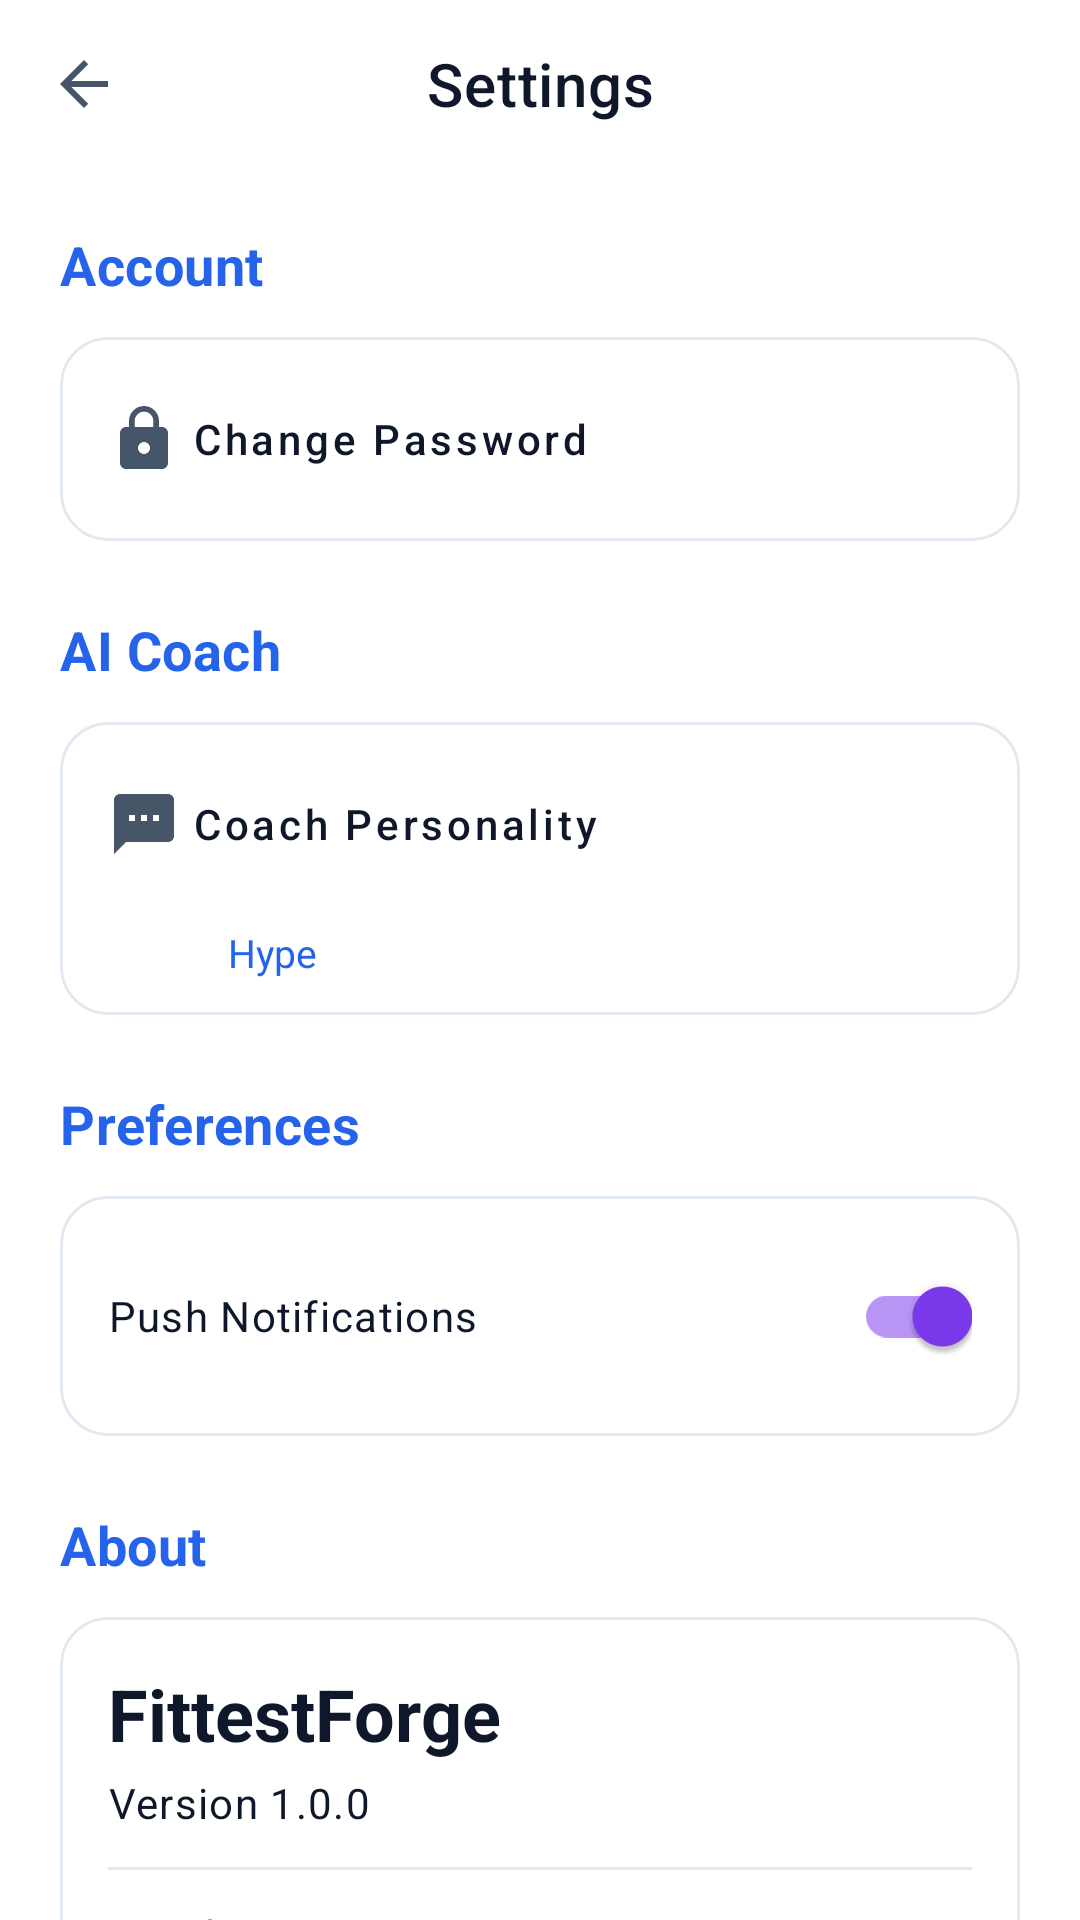

Layout XML and referenced resources for this Android screen:
<!-- AndroidManifest.xml: application theme Theme.FitForge -->
<!-- res/layout/activity_settings.xml -->
<?xml version="1.0" encoding="utf-8"?>
<androidx.coordinatorlayout.widget.CoordinatorLayout xmlns:android="http://schemas.android.com/apk/res/android"
    xmlns:app="http://schemas.android.com/apk/res-auto"
    android:layout_width="match_parent"
    android:layout_height="match_parent"
    android:background="@color/bg_primary">

    <com.google.android.material.appbar.AppBarLayout
        android:layout_width="match_parent"
        android:layout_height="wrap_content"
        android:background="@color/bg_primary"
        app:elevation="0dp">

        <com.google.android.material.appbar.MaterialToolbar
            android:id="@+id/toolbar"
            android:layout_width="match_parent"
            android:layout_height="?attr/actionBarSize"
            app:navigationIcon="?attr/homeAsUpIndicator"
            app:title="Settings"
            app:titleCentered="true" />
    </com.google.android.material.appbar.AppBarLayout>

    <androidx.core.widget.NestedScrollView
        android:layout_width="match_parent"
        android:layout_height="match_parent"
        app:layout_behavior="@string/appbar_scrolling_view_behavior">

        <LinearLayout
            android:layout_width="match_parent"
            android:layout_height="wrap_content"
            android:orientation="vertical"
            android:padding="20dp">

            
            <TextView
                style="@style/TextStyle.Title"
                android:layout_width="wrap_content"
                android:layout_height="wrap_content"
                android:text="Account"
                android:textColor="@color/primary" />

            <com.google.android.material.card.MaterialCardView
                style="@style/Card.Default"
                android:layout_width="match_parent"
                android:layout_height="wrap_content"
                android:layout_marginTop="12dp">

                <LinearLayout
                    android:layout_width="match_parent"
                    android:layout_height="wrap_content"
                    android:orientation="vertical">

                    <com.google.android.material.button.MaterialButton
                        android:id="@+id/btnChangePassword"
                        style="@style/Widget.MaterialComponents.Button.TextButton"
                        android:layout_width="match_parent"
                        android:layout_height="wrap_content"
                        android:gravity="start|center_vertical"
                        android:padding="16dp"
                        android:text="Change Password"
                        android:textAllCaps="false"
                        android:textColor="@color/text_primary"
                        app:icon="@drawable/ic_lock"
                        app:iconTint="@color/text_secondary" />
                </LinearLayout>
            </com.google.android.material.card.MaterialCardView>

            
            <TextView
                style="@style/TextStyle.Title"
                android:layout_width="wrap_content"
                android:layout_height="wrap_content"
                android:layout_marginTop="24dp"
                android:text="AI Coach"
                android:textColor="@color/primary" />

            <com.google.android.material.card.MaterialCardView
                style="@style/Card.Default"
                android:layout_width="match_parent"
                android:layout_height="wrap_content"
                android:layout_marginTop="12dp">

                <LinearLayout
                    android:layout_width="match_parent"
                    android:layout_height="wrap_content"
                    android:orientation="vertical">

                    <com.google.android.material.button.MaterialButton
                        android:id="@+id/btnCoachPersonality"
                        style="@style/Widget.MaterialComponents.Button.TextButton"
                        android:layout_width="match_parent"
                        android:layout_height="wrap_content"
                        android:gravity="start|center_vertical"
                        android:padding="16dp"
                        android:text="Coach Personality"
                        android:textAllCaps="false"
                        android:textColor="@color/text_primary"
                        app:icon="@drawable/ic_ai"
                        app:iconTint="@color/text_secondary" />

                    <TextView
                        android:id="@+id/tvCurrentPersonality"
                        android:layout_width="match_parent"
                        android:layout_height="wrap_content"
                        android:paddingStart="56dp"
                        android:paddingBottom="12dp"
                        android:text="Hype"
                        android:textColor="@color/primary"
                        android:textSize="13sp" />
                </LinearLayout>
            </com.google.android.material.card.MaterialCardView>

            
            <TextView
                style="@style/TextStyle.Title"
                android:layout_width="wrap_content"
                android:layout_height="wrap_content"
                android:layout_marginTop="24dp"
                android:text="Preferences"
                android:textColor="@color/primary" />

            <com.google.android.material.card.MaterialCardView
                style="@style/Card.Default"
                android:layout_width="match_parent"
                android:layout_height="wrap_content"
                android:layout_marginTop="12dp">

                <LinearLayout
                    android:layout_width="match_parent"
                    android:layout_height="wrap_content"
                    android:orientation="vertical"
                    android:padding="16dp">

                    <com.google.android.material.switchmaterial.SwitchMaterial
                        android:id="@+id/switchNotifications"
                        android:layout_width="match_parent"
                        android:layout_height="wrap_content"
                        android:checked="true"
                        android:text="Push Notifications"
                        style="@style/TextStyle.Body" />
                </LinearLayout>
            </com.google.android.material.card.MaterialCardView>

            
            <TextView
                style="@style/TextStyle.Title"
                android:layout_width="wrap_content"
                android:layout_height="wrap_content"
                android:layout_marginTop="24dp"
                android:text="About"
                android:textColor="@color/primary" />

            <com.google.android.material.card.MaterialCardView
                style="@style/Card.Default"
                android:layout_width="match_parent"
                android:layout_height="wrap_content"
                android:layout_marginTop="12dp">

                <LinearLayout
                    android:layout_width="match_parent"
                    android:layout_height="wrap_content"
                    android:orientation="vertical"
                    android:padding="16dp">

                    <TextView
                        style="@style/TextStyle.Heading"
                        android:layout_width="match_parent"
                        android:layout_height="wrap_content"
                        android:text="FittestForge" />

                    <TextView
                        style="@style/TextStyle.Body"
                        android:layout_width="match_parent"
                        android:layout_height="wrap_content"
                        android:layout_marginTop="4dp"
                        android:text="Version 1.0.0" />

                    <View
                        android:layout_width="match_parent"
                        android:layout_height="1dp"
                        android:layout_marginVertical="12dp"
                        android:background="@color/divider" />

                    <TextView
                        style="@style/TextStyle.Body"
                        android:layout_width="match_parent"
                        android:layout_height="wrap_content"
                        android:text="Developers" />

                    <TextView
                        style="@style/TextStyle.Caption"
                        android:layout_width="match_parent"
                        android:layout_height="wrap_content"
                        android:layout_marginTop="4dp"
                        android:text="Talha Minister"
                        android:textColor="@color/primary" />

                    <TextView
                        style="@style/TextStyle.Caption"
                        android:layout_width="match_parent"
                        android:layout_height="wrap_content"
                        android:layout_marginTop="2dp"
                        android:text="Mustafa Musk"
                        android:textColor="@color/primary" />

                    <TextView
                        style="@style/TextStyle.Caption"
                        android:layout_width="match_parent"
                        android:layout_height="wrap_content"
                        android:layout_marginTop="12dp"
                        android:text="© 2026 FittestForge. All rights reserved."
                        android:textColor="@color/text_secondary" />
                </LinearLayout>
            </com.google.android.material.card.MaterialCardView>

        </LinearLayout>
    </androidx.core.widget.NestedScrollView>

</androidx.coordinatorlayout.widget.CoordinatorLayout>
<!-- resources referenced by this layout -->
<resources>
  <color name="bg_primary">#FFFFFF</color>
  <color name="divider">#E2E8F0</color>
  <color name="primary">#2563EB</color>
  <color name="text_primary">#0F172A</color>
  <color name="text_secondary">#475569</color>
  <!-- drawable ic_ai (drawable) -->
  <vector xmlns:android="http://schemas.android.com/apk/res/android"
      android:width="24dp"
      android:height="24dp"
      android:viewportWidth="24"
      android:viewportHeight="24">
      <path
          android:fillColor="#000000"
          android:pathData="M20,2H4C2.9,2 2,2.9 2,4v18l4-4h14c1.1,0 2-0.9 2-2V4C22,2.9 21.1,2 20,2zM9,11H7V9h2V11zM13,11h-2V9h2V11zM17,11h-2V9h2V11z" />
  </vector>
  <!-- drawable ic_lock (drawable) -->
  <vector xmlns:android="http://schemas.android.com/apk/res/android"
      android:width="24dp"
      android:height="24dp"
      android:viewportWidth="24"
      android:viewportHeight="24">
    <path
        android:fillColor="@color/text_secondary"
        android:pathData="M18,8h-1V6c0,-2.76 -2.24,-5 -5,-5S7,3.24 7,6v2H6c-1.1,0 -2,0.9 -2,2v10c0,1.1 0.9,2 2,2h12c1.1,0 2,-0.9 2,-2V10C20,8.9 19.1,8 18,8zM12,17c-1.1,0 -2,-0.9 -2,-2s0.9,-2 2,-2s2,0.9 2,2S13.1,17 12,17zM15.1,8H8.9V6c0,-1.71 1.39,-3.1 3.1,-3.1c1.71,0 3.1,1.39 3.1,3.1V8z"/>
  </vector>
  <style name="Card.Default" parent="Widget.MaterialComponents.CardView">
          <item name="cardElevation">0dp</item>
          <item name="strokeWidth">1dp</item>
          <item name="strokeColor">@color/divider</item>
          <item name="cardCornerRadius">16dp</item>
          <item name="cardBackgroundColor">@color/bg_primary</item>
      </style>
  <style name="TextStyle.Body" parent="TextAppearance.MaterialComponents.Body1">
          <item name="android:textSize">14sp</item>
          <item name="android:textColor">@color/text_primary</item>
      </style>
  <style name="TextStyle.Caption" parent="TextAppearance.MaterialComponents.Caption">
          <item name="android:textSize">12sp</item>
          <item name="android:textColor">@color/text_secondary</item>
      </style>
  <style name="TextStyle.Heading" parent="TextAppearance.MaterialComponents.Headline5">
          <item name="android:textSize">24sp</item>
          <item name="android:textStyle">bold</item>
          <item name="android:textColor">@color/text_primary</item>
      </style>
  <style name="TextStyle.Title" parent="TextAppearance.MaterialComponents.Subtitle1">
          <item name="android:textSize">18sp</item>
          <item name="android:textStyle">bold</item>
          <item name="android:textColor">@color/text_primary</item>
      </style>
  <color name="primary_dark">#1E40AF</color>
  <color name="white">#FFFFFF</color>
  <color name="accent">#7C3AED</color>
  <color name="transparent">#00000000</color>
  <style name="ShapeSmall" parent="ShapeAppearance.MaterialComponents.SmallComponent">
          <item name="cornerSize">8dp</item>
      </style>
  <style name="ShapeMedium" parent="ShapeAppearance.MaterialComponents.MediumComponent">
          <item name="cornerSize">12dp</item>
      </style>
  <style name="ShapeLarge" parent="ShapeAppearance.MaterialComponents.LargeComponent">
          <item name="cornerSize">20dp</item>
      </style>
</resources>
